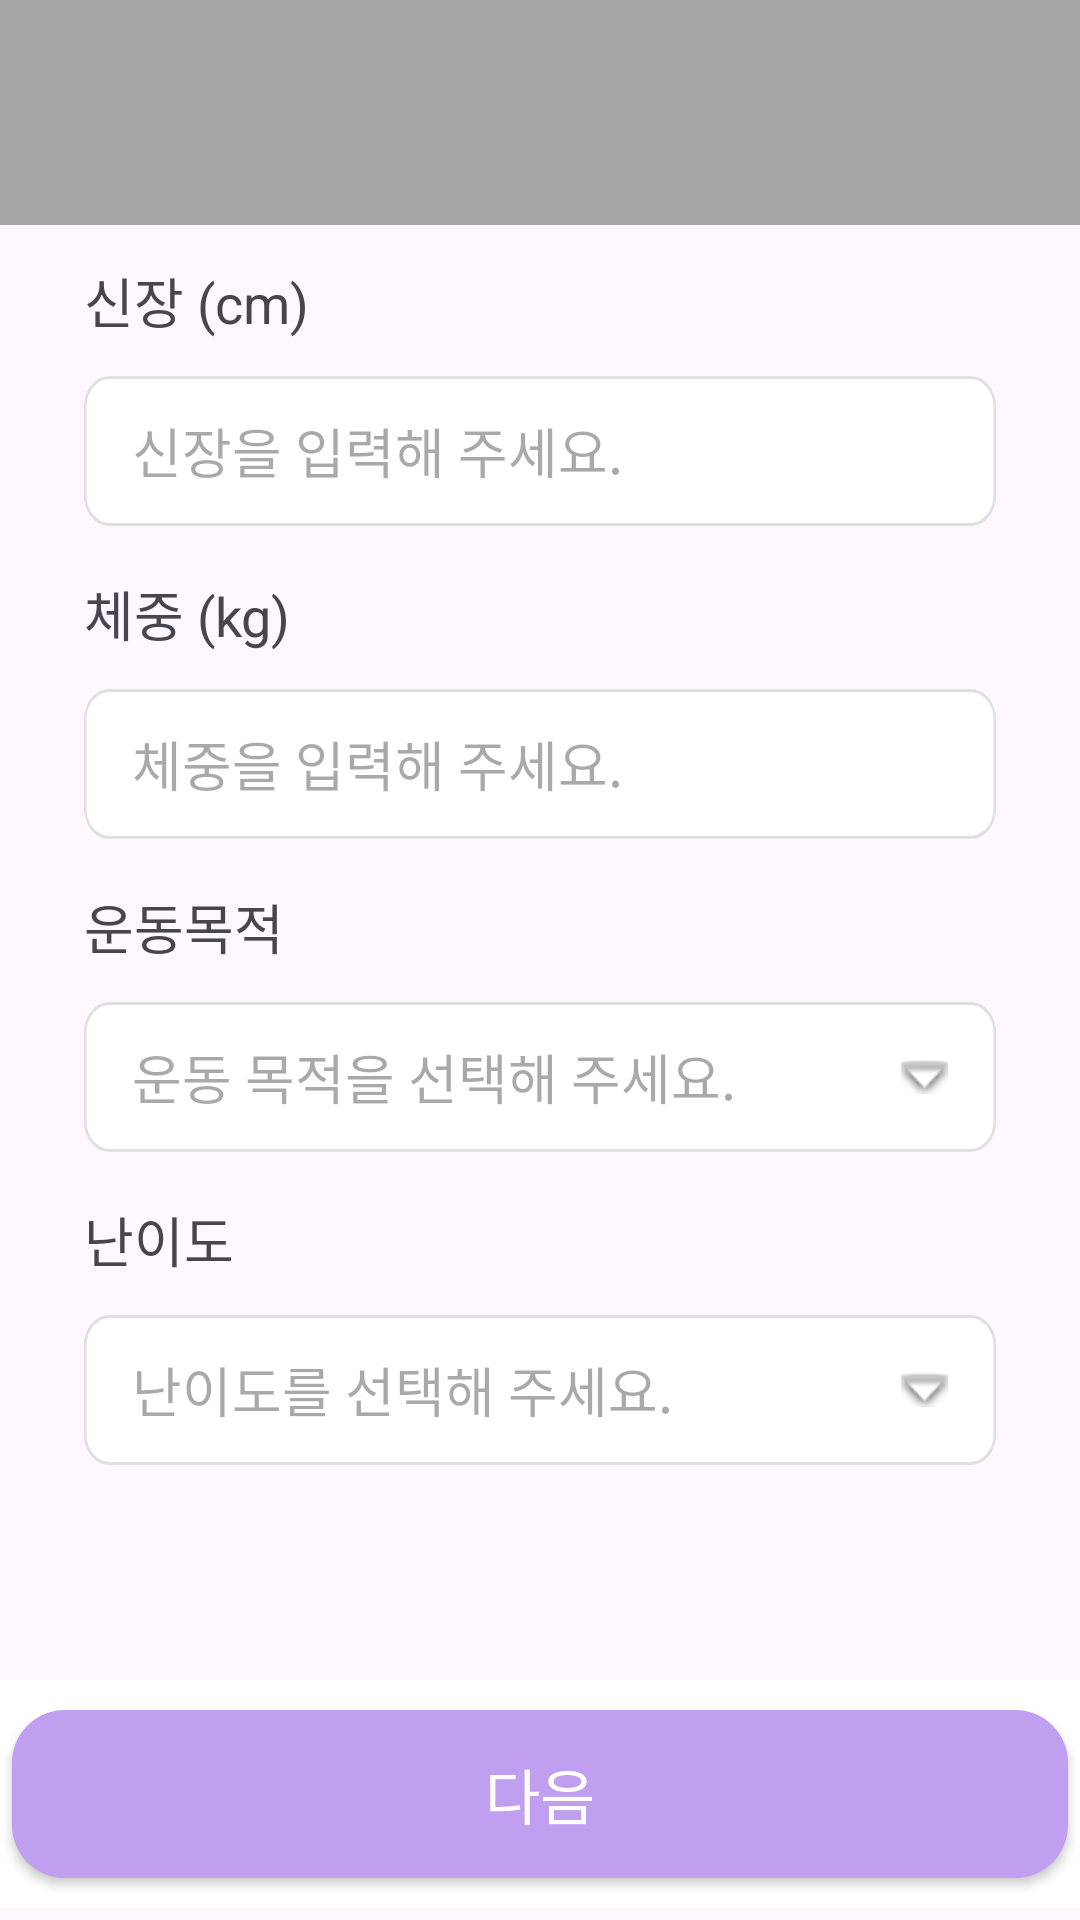

Android layout source for this screen:
<!-- AndroidManifest.xml: application theme Theme.PhonePT -->
<!-- res/layout/register_third.xml -->
<?xml version="1.0" encoding="utf-8"?>
<androidx.constraintlayout.widget.ConstraintLayout xmlns:android="http://schemas.android.com/apk/res/android"
    xmlns:app="http://schemas.android.com/apk/res-auto"
    xmlns:tools="http://schemas.android.com/tools"
    android:layout_width="match_parent"
    android:layout_height="match_parent">

    
    <View
        android:id="@+id/view_top_bar"
        android:layout_width="match_parent"
        android:layout_height="75dp"
        android:background="#A6A6A6"
        app:layout_constraintTop_toTopOf="parent" />


    <TextView
        android:id="@+id/textView1"
        android:layout_width="wrap_content"
        android:layout_height="wrap_content"
        android:layout_marginStart="28dp"
        android:layout_marginTop="12dp"
        android:text="신장 (cm)"
        android:textSize="18dp"
        app:layout_constraintStart_toStartOf="parent"
        app:layout_constraintTop_toBottomOf="@+id/view_top_bar" />

    
    <LinearLayout
        android:id="@+id/gridLayout1"
        style="@style/WhiteBoxStyle"
        android:layout_width="0dp"
        android:layout_height="wrap_content"
        android:layout_marginTop="12dp"
        android:layout_marginStart="28dp"
        android:gravity="center"
        android:layout_marginEnd="28dp"
        android:orientation="vertical"
        app:layout_constraintEnd_toEndOf="parent"
        app:layout_constraintStart_toStartOf="parent"
        app:layout_constraintTop_toBottomOf="@+id/textView1">

        
        <EditText
            android:id="@+id/height_edit"
            android:layout_width="match_parent"
            android:layout_height="match_parent"
            android:layout_row="0"
            android:layout_column="0"
            android:layout_gravity="center"
            android:background="@android:color/transparent"
            android:hint="신장을 입력해 주세요."
            android:paddingStart="16dp"
            android:paddingEnd="16dp"/>
    </LinearLayout>

    <TextView
        android:id="@+id/textView2"
        android:layout_width="wrap_content"
        android:layout_height="wrap_content"
        android:layout_marginStart="28dp"
        android:layout_marginTop="16dp"
        android:text="체중 (kg)"
        android:textSize="18dp"
        app:layout_constraintStart_toStartOf="parent"
        app:layout_constraintTop_toBottomOf="@+id/gridLayout1" />

    
    <LinearLayout
        android:id="@+id/gridLayout2"
        style="@style/WhiteBoxStyle"
        android:layout_width="0dp"
        android:layout_height="wrap_content"
        android:layout_marginTop="12dp"
        android:layout_marginStart="28dp"
        android:layout_marginEnd="28dp"
        android:orientation="vertical"
        android:gravity="center"
        app:layout_constraintEnd_toEndOf="parent"
        app:layout_constraintStart_toStartOf="parent"
        app:layout_constraintTop_toBottomOf="@+id/textView2">

        
        <EditText
            android:id="@+id/weight_edit"
            android:layout_width="match_parent"
            android:layout_height="match_parent"
            android:layout_row="0"
            android:layout_column="0"
            android:layout_gravity="center"
            android:background="@android:color/transparent"
            android:hint="체중을 입력해 주세요."
            android:paddingStart="16dp"
            android:paddingEnd="16dp"/>
    </LinearLayout>

    <TextView
        android:id="@+id/textView3"
        android:layout_width="wrap_content"
        android:layout_height="wrap_content"
        android:layout_marginStart="28dp"
        android:layout_marginTop="16dp"
        android:text= "운동목적"
        android:textSize="18dp"
        app:layout_constraintStart_toStartOf="parent"
        app:layout_constraintTop_toBottomOf="@+id/gridLayout2" />

    
    <LinearLayout
        android:id="@+id/gridLayout3"
        style="@style/WhiteBoxStyle"
        android:layout_width="0dp"
        android:layout_height="wrap_content"
        android:layout_marginTop="12dp"
        android:layout_marginStart="28dp"
        android:layout_marginEnd="28dp"
        android:gravity="center"
        android:orientation="vertical"
        app:layout_constraintEnd_toEndOf="parent"
        app:layout_constraintStart_toStartOf="parent"
        app:layout_constraintTop_toBottomOf="@+id/textView3">

        
        <TextView
            android:id="@+id/goal_select_text"
            android:layout_width="match_parent"
            android:layout_height="match_parent"
            android:gravity="center_vertical"
            android:paddingStart="16dp"
            android:paddingEnd="16dp"
            android:background="@android:color/transparent"
            android:hint="운동 목적을 선택해 주세요."
            android:drawableEnd="@android:drawable/arrow_down_float"
            android:clickable="true"
            android:focusable="true"
            android:onClick="showGoalSelector"
            android:textSize="18sp"
            tools:text="다이어트"/>
    </LinearLayout>

    <TextView
        android:id="@+id/textView4"
        android:layout_width="wrap_content"
        android:layout_height="wrap_content"
        android:layout_marginStart="28dp"
        android:layout_marginTop="16dp"
        android:text= "난이도"
        android:textSize="18dp"
        app:layout_constraintStart_toStartOf="parent"
        app:layout_constraintTop_toBottomOf="@+id/gridLayout3" />

    

    

    <LinearLayout
        android:id="@+id/gridLayout4"
        style="@style/WhiteBoxStyle"
        android:layout_width="0dp"
        android:layout_height="wrap_content"
        android:layout_marginStart="28dp"
        android:layout_marginTop="12dp"
        android:layout_marginEnd="28dp"
        android:orientation="vertical"
        android:gravity="center"
        app:layout_constraintEnd_toEndOf="parent"
        app:layout_constraintHorizontal_bias="0.0"
        app:layout_constraintStart_toStartOf="parent"
        app:layout_constraintTop_toBottomOf="@+id/textView4">

        <TextView
            android:id="@+id/difficulty_select_text"
            android:layout_width="match_parent"
            android:layout_height="match_parent"
            android:background="@android:color/transparent"
            android:clickable="true"
            android:drawableEnd="@android:drawable/arrow_down_float"
            android:focusable="true"
            android:gravity="center_vertical"
            android:hint="난이도를 선택해 주세요."
            android:onClick="showDifficultySelector"
            android:paddingStart="16dp"
            android:paddingEnd="16dp"
            android:textSize="18sp"
            tools:text="초급" />
    </LinearLayout>

    <FrameLayout
        android:layout_width="match_parent"
        android:layout_height="wrap_content"
        android:layout_marginBottom="4dp"
        app:layout_constraintBottom_toBottomOf="parent"
        tools:layout_editor_absoluteX="0dp">

        <LinearLayout xmlns:android="http://schemas.android.com/apk/res/android"
            android:id="@+id/footer_container"
            android:layout_width="match_parent"
            android:layout_height="wrap_content"
            android:orientation="vertical"
            android:background="#FFFFFF"
            android:elevation="4dp"
            android:gravity="center">

            <androidx.appcompat.widget.AppCompatButton
                android:id="@+id/next3_button"
                android:layout_width="352dp"
                android:layout_height="56dp"
                android:background="@drawable/bg_custom_button"
                android:elevation="6dp"
                android:text="다음"
                android:layout_margin="10dp"
                android:textColor="@color/white"
                android:textSize="20sp" />
        </LinearLayout>
    </FrameLayout>
    />

</androidx.constraintlayout.widget.ConstraintLayout>
<!-- resources referenced by this layout -->
<resources>
  <color name="white">#FFFFFFFF</color>
  <!-- drawable bg_custom_button (drawable) -->
  <?xml version="1.0" encoding="utf-8"?>
  <shape xmlns:android="http://schemas.android.com/apk/res/android"
      android:shape="rectangle">
      <solid android:color="#C09EF0" />
      <corners android:radius="17.6dp" />
  </shape>
  <style name="WhiteBoxStyle">
          <item name="android:layout_width">352dp</item>
          <item name="android:layout_height">50dp</item>
          <item name="android:background">@drawable/white_blank</item>
          <item name="android:elevation">2dp</item> 
      </style>
  <style name="Theme.PhonePT" parent="Base.Theme.PhonePT" />
  <!-- drawable white_blank (drawable) -->
  <vector xmlns:android="http://schemas.android.com/apk/res/android"
      xmlns:aapt="http://schemas.android.com/aapt"
      android:width="352dp"
      android:height="50dp"
      android:viewportWidth="352"
      android:viewportHeight="50">
  
      <group>
          <clip-path
              android:pathData="M10 0H342C347.523 0 352 4.47715 352 10V40C352 45.5228 347.523 50 342 50H10C4.47715 50 0 45.5228 0 40V10C0 4.47715 4.47715 0 10 0Z" />
          <path
              android:pathData="M0 0V50H352V0"
              android:fillColor="#FFFFFF" />
          <path
              android:pathData="M10 0H342C347.523 0 352 4.47715 352 10V40C352 45.5228 347.523 50 342 50H10C4.47715 50 0 45.5228 0 40V10C0 4.47715 4.47715 0 10 0Z"
              android:strokeWidth="2"
              android:strokeColor="#E0E0E0" />
      </group>
  </vector>
  <style name="Base.Theme.PhonePT" parent="Theme.Material3.DayNight.NoActionBar">
          
          
      </style>
</resources>
